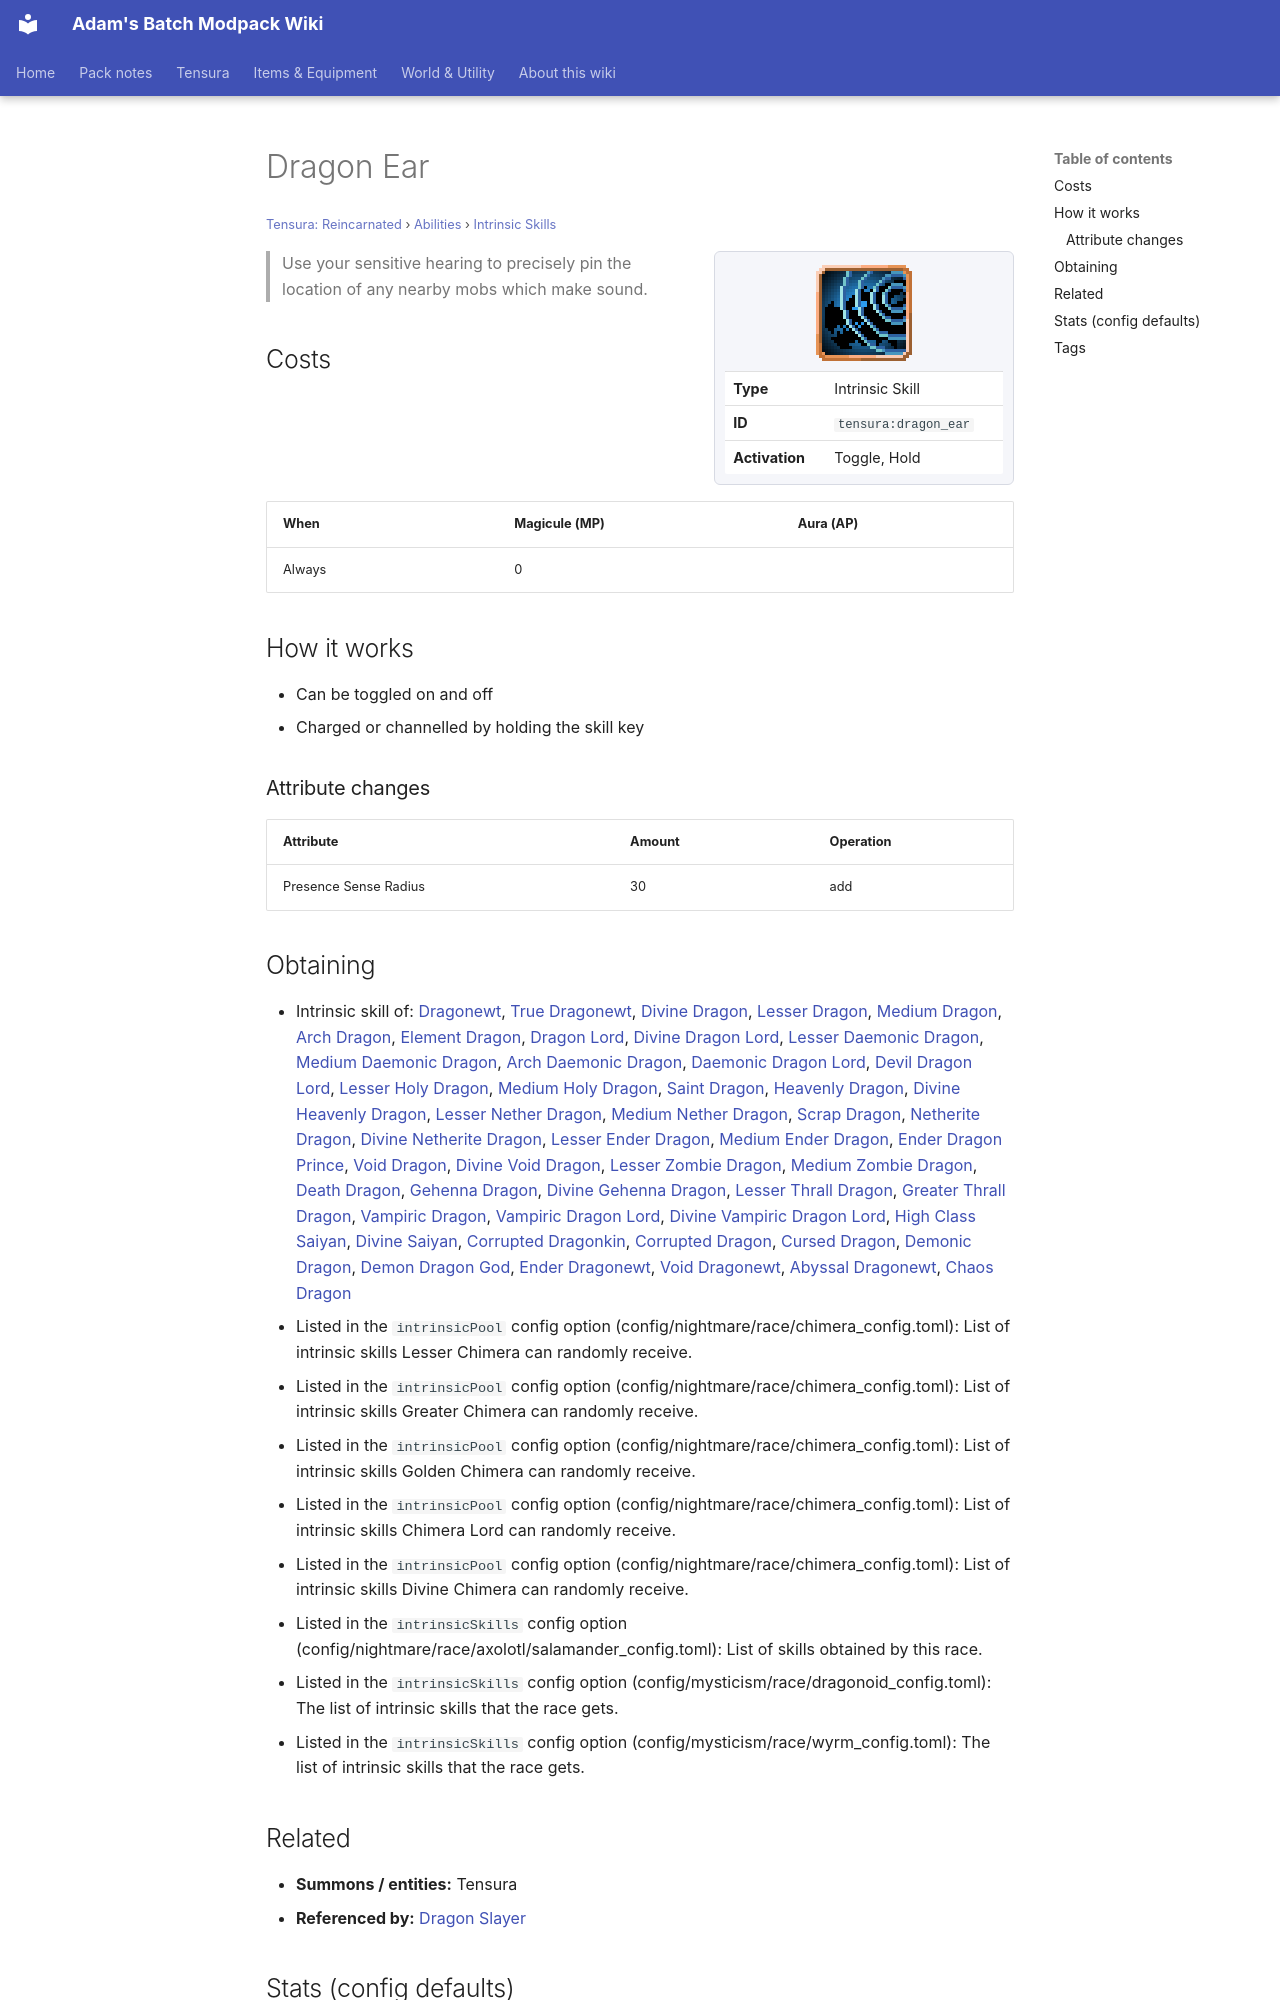

repository: Proteus-Nell/Adams-Batch-MC-Modpack-Wiki · page: tensura-reincarnated/abilities/intrinsic-skills/dragon-ear/index.html · generator: mkdocs

# Dragon Ear

<small>[Tensura: Reincarnated](../../index.md) &rsaquo; [Abilities](../index.md) &rsaquo; [Intrinsic Skills](index.md)</small>

<div class="infobox" markdown>

![Dragon Ear](../../../assets/icons/tensura/skill/dragon_ear.png)

| | |
|---|---|
| **Type** | Intrinsic Skill |
| **ID** | `tensura:dragon_ear` |
| **Activation** | Toggle, Hold |

</div>

> Use your sensitive hearing to precisely pin the location of any nearby mobs which make sound.

## Costs

| When | Magicule (MP) | Aura (AP) |
|---|---|---|
| Always | 0 |  |

## How it works

- Can be toggled on and off
- Charged or channelled by holding the skill key

### Attribute changes

| Attribute | Amount | Operation |
|---|---|---|
| Presence Sense Radius | 30 | add |
